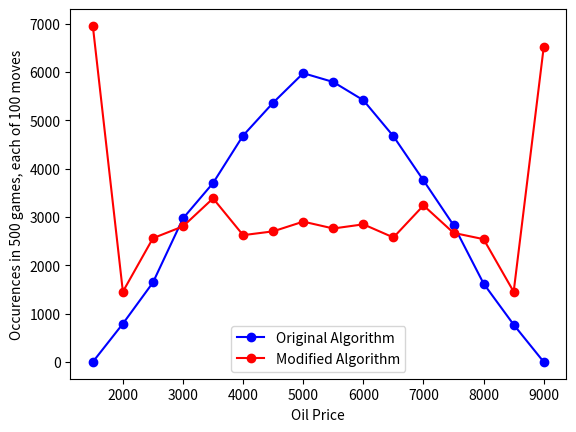

This figure's Python source:
"""

"""
import math
import numpy as np
import matplotlib.pyplot as plt

debug = False
maxblue = 9000.
minblue = 7000.
minwhite = 4000.
minred = 1500.

dicevalues = [2, 2, 3, 3, 4, 4]
dicecolors = [0, 1, 0, 1, 0, 1]
red = 0
blue = 1
colors = ('R', 'B')


def next_price_1(oldprice, throw):
    value = dicevalues[throw]
    deltaprice = value * 500.
    color = dicecolors[throw]
    if color == red:
        if oldprice < minwhite:  # in the red zone
            newprice = oldprice + deltaprice
        else:                 # in the white or blue zone
            newprice = oldprice - deltaprice
    else:                     # dice color is blue
        if oldprice >= minblue:
            newprice = oldprice - deltaprice
        else:
            newprice = oldprice + deltaprice
    if debug:
        print(f'{value}{colors[color]} ${oldprice} -> ${newprice}')
    return newprice


def next_price_2(oldprice, throw):
    value = dicevalues[throw]
    deltaprice = value * 500.
    color = dicecolors[throw]
    if color == red:
        newprice = oldprice - deltaprice
        if newprice < 1500.:
            newprice = 1500.
    else:                     # dice color is blue
        newprice = oldprice + deltaprice
        if newprice > 9000.:
            newprice = 9000.
    if debug:
        print(f'{value}{colors[color]} ${oldprice} -> ${newprice}')
    return newprice


def testnext():
    for price in range(1500, 9001, 500):
        for ix in range(6):
            next_price_1(price, ix)


def game(moves):
    price1 = price2 = 5000.
    prices1 = np.zeros(moves)
    prices2 = np.zeros(moves)
    for t in range(moves):
        ix = np.random.randint(6)
        price1 = next_price_1(price1, ix)
        prices1[t] = price1
        count1[price1] += 1
        price2 = next_price_2(price2, ix)
        prices2[t] = price2
        count2[price2] += 1
    mean1 = np.mean(prices1)
    stddev1 = math.sqrt(np.var(prices1, ddof=1))
    # print(from_node'algorithm 1: {mean1=} {stddev1= }')
    mean2 = np.mean(prices2)
    stddev2 = math.sqrt(np.var(prices2, ddof=1))
    # print(from_node'algorithm 2: {mean2=} {stddev2= }')
    return mean1, mean2, stddev1, stddev2


def stats(an, mm, ss, count, label):
    print(f'Algorithm {an}:')
    meanm = np.mean(mm)
    stddevm = math.sqrt(np.var(mm, ddof=1))
    means = np.mean(ss)
    stddevs = math.sqrt(np.var(ss, ddof=1))
    print(f'{meanm=:.2f}, {stddevm=:.2f}, {means=:.2f}, {stddevs=:.2f}')
    if label.startswith('Modified'):
        plt.plot(list(count), list(count.values()), '-ok', label=label, color='red')
    else:
        plt.plot(list(count), list(count.values()), '-ok', label=label, color='blue')


if __name__ == '__main__':
    games = 500
    moves_per_game = 100
    print(f'{games=}, moves per games: {moves_per_game}')
    mm1 = np.zeros(games)
    mm2 = np.zeros(games)
    ss1 = np.zeros(games)
    ss2 = np.zeros(games)
    count1 = {float(x): 0.0 for x in range(1500, 9001, 500)}
    count2 = {float(x): 0.0 for x in range(1500, 9001, 500)}

    for n in range(games):
        m1, m2, s1, s2 = game(moves_per_game)
        mm1[n] = m1
        mm2[n] = m2
        ss1[n] = s1
        ss2[n] = s2
    plt.xlabel('Oil Price')
    plt.ylabel(f'Occurences in {games} games, each of {moves_per_game} moves')
    stats(1, mm1, ss1, count1, "Original Algorithm")
    stats(2, mm2, ss2, count2, "Modified Algorithm")
    plt.legend()
    plt.show()

    # testnext()
